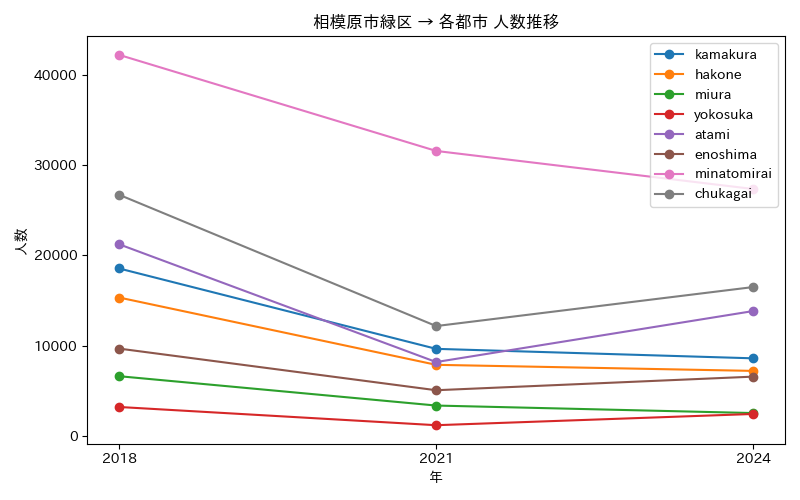

The table this chart was drawn from, first rows:
年, atami, chukagai, enoshima, hakone, kamakura, minatomirai, miura, yokosuka
2018, 21245, 26736, 9672, 15337, 18560, 42249, 6610, 3196
2021, 8178, 12170, 5053, 7871, 9643, 31592, 3354, 1174
2024, 13836, 16497, 6561, 7197, 8591, 27370, 2521, 2421
